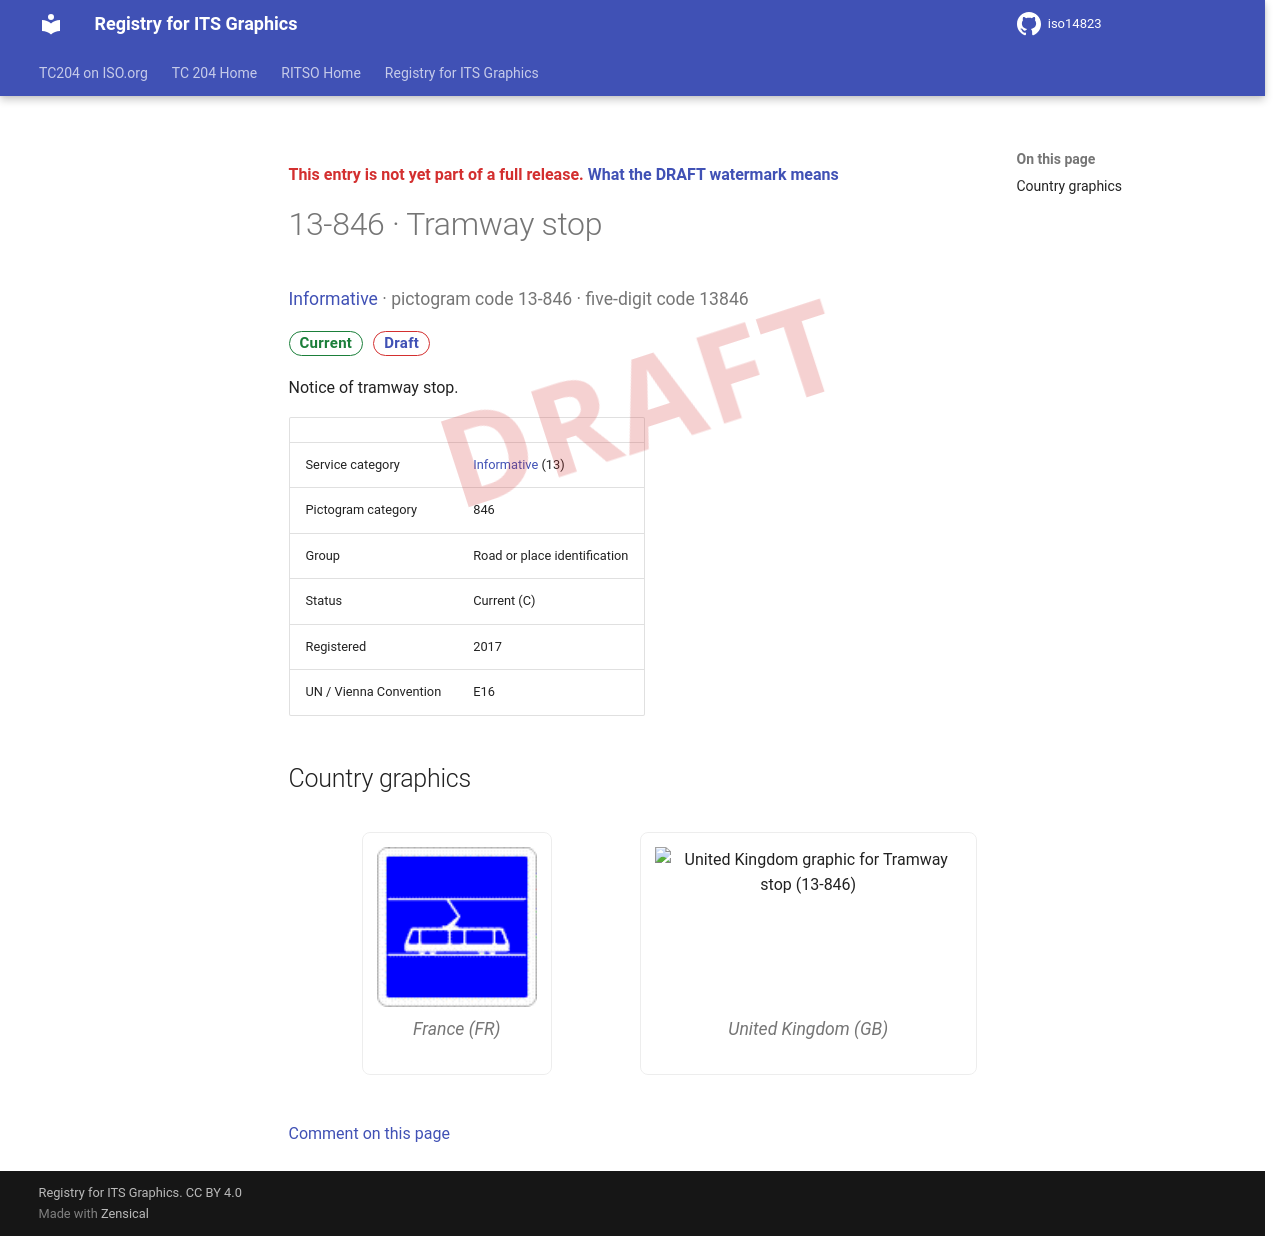

repository: k-vaughn/iso14823 · page: v0.1.0-alpha.1/signs/13-846/index.html · generator: mkdocs

<div class="draft4-watermark" aria-hidden="true"></div>

<p class="draft-note">This entry is not yet part of a full release. <a href="../#draft-watermark">What the DRAFT watermark means</a></p>

# 13-846 · Tramway stop

<p class="sign-kicker"><a href="../categories/13/">Informative</a> · pictogram code 13-846 · five-digit code 13846</p>
<p class="sign-chips"><span class="chip chip-current">Current</span> <a class="chip chip-draft" href="../#draft-watermark">Draft</a></p>
<p>Notice of tramway stop.</p>
| | |
| --- | --- |
| Service category | <a href="../categories/13/">Informative</a> (13) |
| Pictogram category | 846 |
| Group | Road or place identification |
| Status | Current (C) |
| Registered | 2017 |
| UN / Vienna Convention | E16 |

## Country graphics

<div class="sign-grid">
<figure class="sign-card">
<img src="../graphics/fr/13-846.png" alt="France graphic for Tramway stop (13-846)" loading="lazy">

<figcaption>France (FR)</figcaption>
</figure>
<figure class="sign-card">
<img src="../graphics/gb/13-846.png" alt="United Kingdom graphic for Tramway stop (13-846)" loading="lazy">

<figcaption>United Kingdom (GB)</figcaption>
</figure>
</div>

[Comment on this page](https://github.com/k-vaughn/iso14823/issues/new?template=page-feedback.yml&title=%5BPage+feedback%5D+13-846+%C2%B7+Tramway+stop&page-title=13-846+%C2%B7+Tramway+stop&page-path=signs%2F13-846.md)
